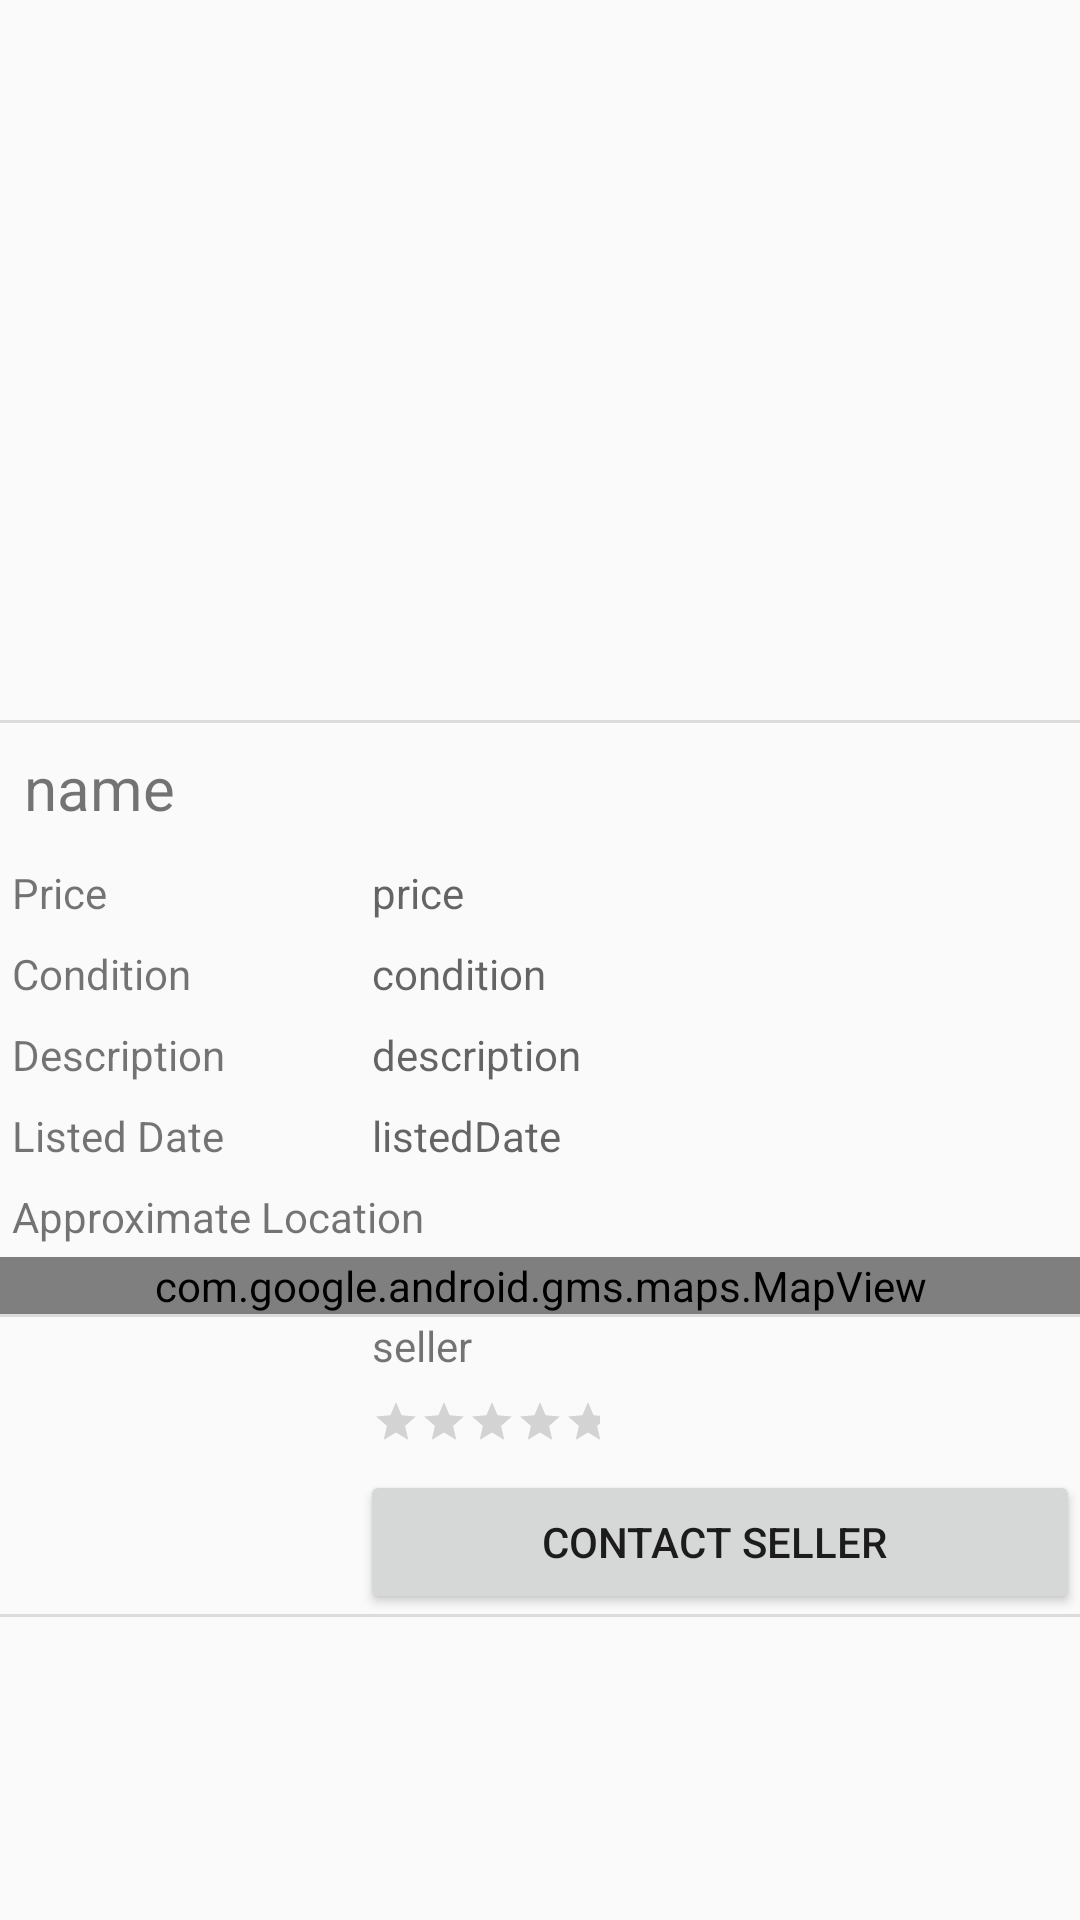

Here is an Android app screen rendered from its layout file. Give the layout XML and the strings, colors and styles it references.
<!-- AndroidManifest.xml: application theme Theme.AppCompat.Light.NoActionBar -->
<!-- res/layout/activity_market_item_detail.xml -->
<?xml version="1.0" encoding="utf-8"?>
<androidx.constraintlayout.widget.ConstraintLayout xmlns:android="http://schemas.android.com/apk/res/android"
    xmlns:app="http://schemas.android.com/apk/res-auto"
    xmlns:tools="http://schemas.android.com/tools"
    android:layout_width="match_parent"
    android:layout_height="wrap_content"
    tools:context=".MarketItemDetailActivity">


    <ScrollView
        android:layout_width="match_parent"
        android:layout_height="wrap_content"
        tools:layout_editor_absoluteX="1dp"
        tools:layout_editor_absoluteY="1dp">

        <LinearLayout
            android:layout_width="match_parent"
            android:layout_height="wrap_content"
            android:orientation="vertical">

            <ImageView
                android:id="@+id/market_item_detail_image"
                android:layout_width="match_parent"
                android:layout_height="240dp"
                tools:src="@android:mipmap/sym_def_app_icon" />

            <View
                android:id="@+id/divider2"
                android:layout_width="match_parent"
                android:layout_height="1dp"
                android:background="?android:attr/listDivider" />

            <TextView
                android:id="@+id/market_item_detail_name"
                android:layout_width="match_parent"
                android:layout_height="wrap_content"
                android:layout_weight="1"
                android:text="name"
                android:padding="8dp"
                android:textSize="20sp" />

            <LinearLayout
            android:layout_width="match_parent"
            android:layout_height="match_parent"
            android:orientation="horizontal"
            android:weightSum="3">

                <TextView
                    android:id="@+id/market_item_detail_price_label"
                    android:layout_width="match_parent"
                    android:layout_height="wrap_content"
                    android:layout_weight="2"
                    android:autofillHints="price"
                    android:text="Price"
                    android:padding="4dp" />

                <TextView
                    android:id="@+id/market_item_detail_price"
                    android:layout_width="match_parent"
                    android:layout_height="wrap_content"
                    android:layout_weight="1"
                    android:autofillHints="price"
                    android:hint="price"
                    android:padding="4dp" />
        </LinearLayout>



        <LinearLayout
            android:layout_width="match_parent"
            android:layout_height="match_parent"
            android:orientation="horizontal"
            android:weightSum="3">

            <TextView
                android:id="@+id/market_item_detail_condition_label"
                android:layout_width="match_parent"
                android:layout_height="wrap_content"
                android:layout_weight="2"
                android:autofillHints="condition"
                android:text="Condition"
                android:padding="4dp" />

            <TextView
                android:id="@+id/market_item_detail_condition"
                android:layout_width="match_parent"
                android:layout_height="wrap_content"
                android:layout_weight="1"
                android:autofillHints="condition"
                android:hint="condition"
                android:padding="4dp" />

        </LinearLayout>



        <LinearLayout
            android:layout_width="match_parent"
            android:layout_height="match_parent"
            android:orientation="horizontal"
            android:weightSum="3">

            <TextView
                android:id="@+id/market_item_detail_description_label"
                android:layout_width="match_parent"
                android:layout_height="wrap_content"
                android:layout_weight="2"
                android:autofillHints="description"
                android:text="Description"
                android:padding="4dp" />

            <TextView
                android:id="@+id/market_item_detail_description"
                android:layout_width="match_parent"
                android:layout_height="wrap_content"
                android:layout_weight="1"
                android:autofillHints="description"
                android:hint="description"
                android:padding="4dp" />

        </LinearLayout>



        <LinearLayout
            android:layout_width="match_parent"
            android:layout_height="match_parent"
            android:orientation="horizontal"
            android:weightSum="3">

            <TextView
                android:id="@+id/market_item_detail_listedDate_label"
                android:layout_width="match_parent"
                android:layout_height="wrap_content"
                android:layout_weight="2"
                android:autofillHints="description"
                android:text="Listed Date"
                android:padding="4dp" />

            <TextView
                android:id="@+id/market_item_detail_listedDate"
                android:layout_width="match_parent"
                android:layout_height="wrap_content"
                android:layout_weight="1"
                android:autofillHints="description"
                android:hint="listedDate"
                android:padding="4dp" />
        </LinearLayout>


            <TextView
                android:id="@+id/market_item_detail_map_label"
                android:layout_width="match_parent"
                android:layout_height="wrap_content"
                android:autofillHints="description"
                android:padding="4dp"
                android:text="Approximate Location" />

        <com.google.android.gms.maps.MapView
            android:id="@+id/mapView"
            android:layout_width="match_parent"
            android:layout_height="wrap_content" />

            <View
                android:id="@+id/divider"
                android:layout_width="match_parent"
                android:layout_height="1dp"
                android:background="?android:attr/listDivider" />

            <LinearLayout
            android:layout_width="match_parent"
            android:layout_height="wrap_content"
            android:orientation="horizontal">

                <ImageView
                    android:id="@+id/market_item_detail_seller_image"
                    android:layout_width="match_parent"
                    android:layout_height="95dp"
                    android:layout_weight="2"
                    tools:src="@tools:sample/avatars" />

            <LinearLayout
                android:layout_width="match_parent"
                android:layout_height="wrap_content"
                android:layout_weight="1"
                android:orientation="vertical"
                tools:weightSum="3">

                <TextView
                    android:id="@+id/market_item_detail_seller"
                    android:layout_width="match_parent"
                    android:layout_height="match_parent"
                    android:paddingLeft="4dp"
                    android:paddingBottom="8dp"
                    android:text="seller"
                    tools:layout_weight="1" />

                <RatingBar
                    android:id="@+id/market_item_detail_seller_rating"
                    style="@style/Widget.AppCompat.RatingBar.Small"
                    android:layout_width="wrap_content"
                    android:layout_height="match_parent"
                    android:numStars="5"
                    android:paddingLeft="4dp"
                    android:paddingBottom="8dp"
                    tools:layout_weight="1" />

                <Button
                    android:id="@+id/market_item_detail_contact_seller"
                    android:layout_width="match_parent"
                    android:layout_height="match_parent"
                    android:paddingLeft="8dp"
                    android:text="Contact Seller"
                    tools:layout_weight="1" />
            </LinearLayout>


        </LinearLayout>

            <View
                android:id="@+id/divider5"
                android:layout_width="match_parent"
                android:layout_height="1dp"
                android:background="?android:attr/listDivider" />

        </LinearLayout>

    </ScrollView>

</androidx.constraintlayout.widget.ConstraintLayout>
<!-- resources referenced by this layout -->
<resources>

</resources>
